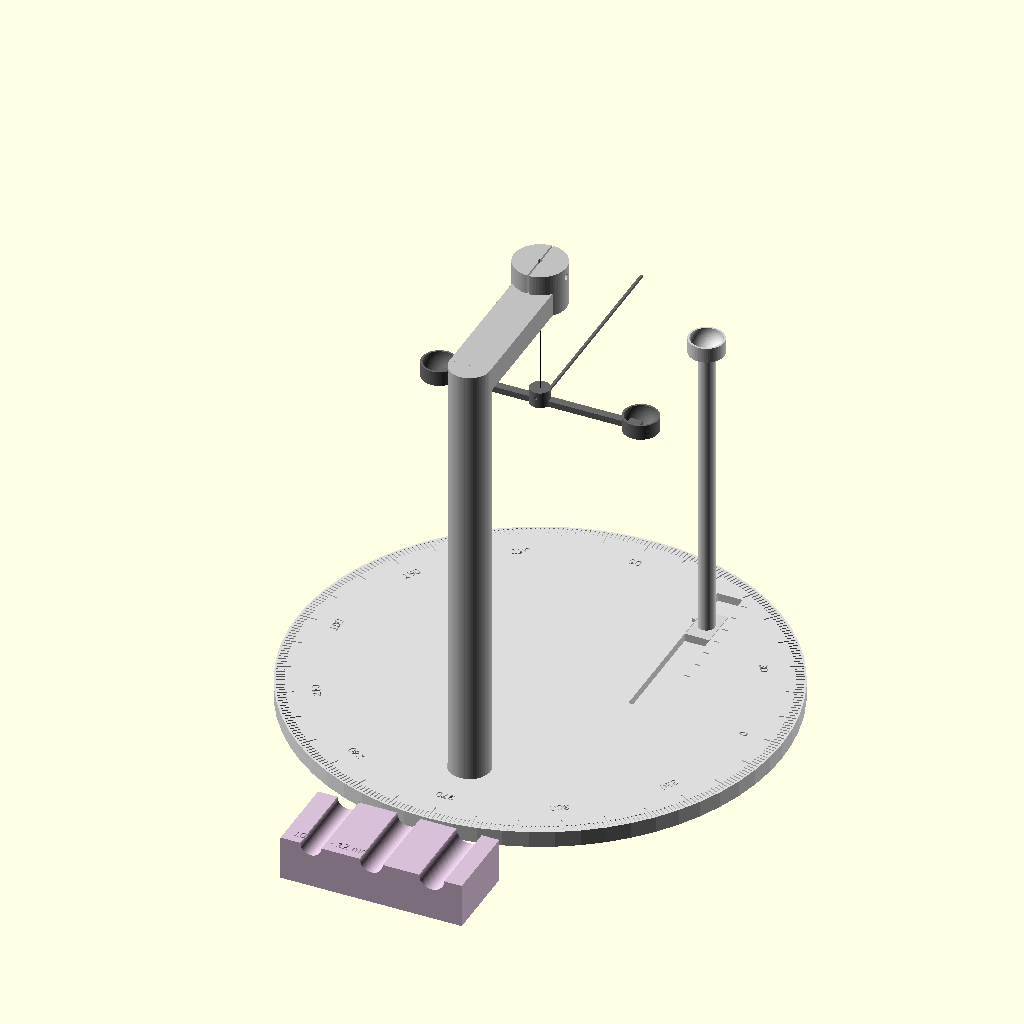
Cell 1: rendered with the file's own defaults.
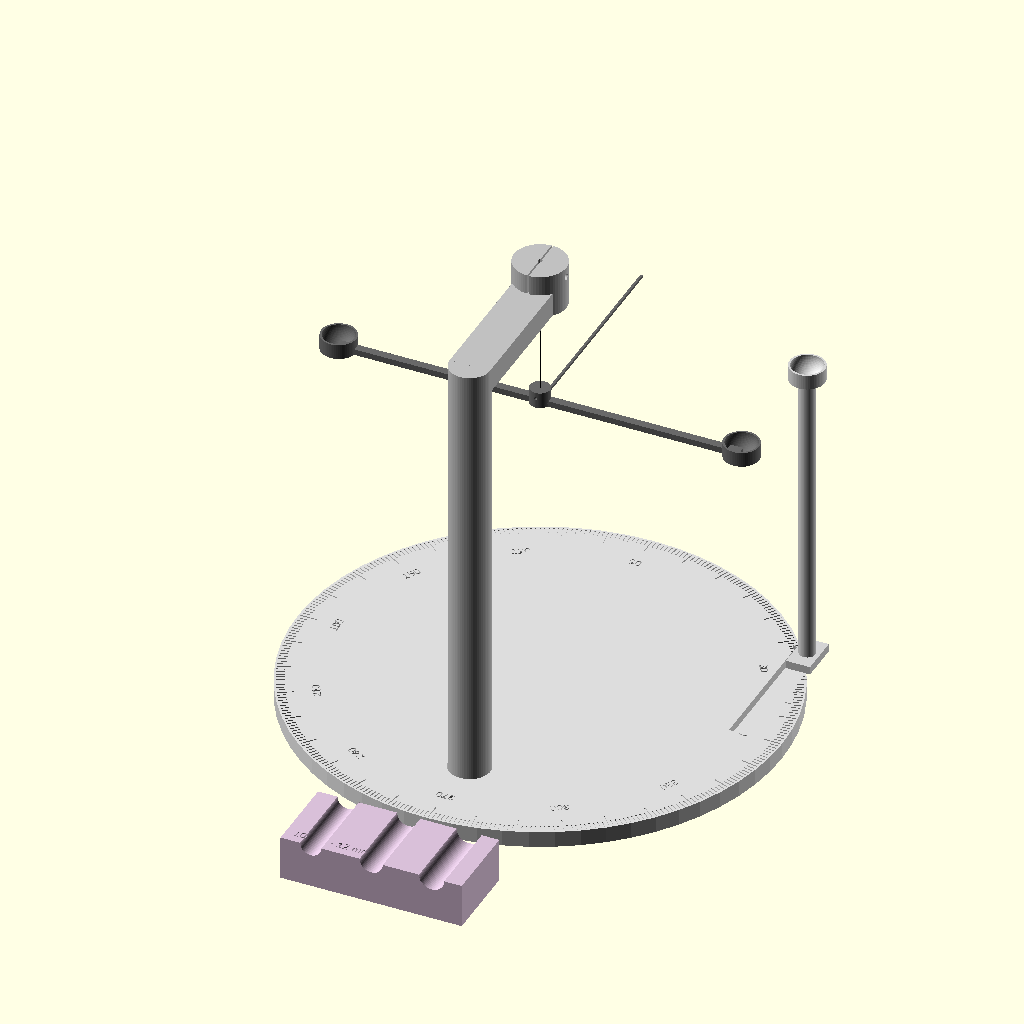
Cell 2: the same model with b_brazo = 100.
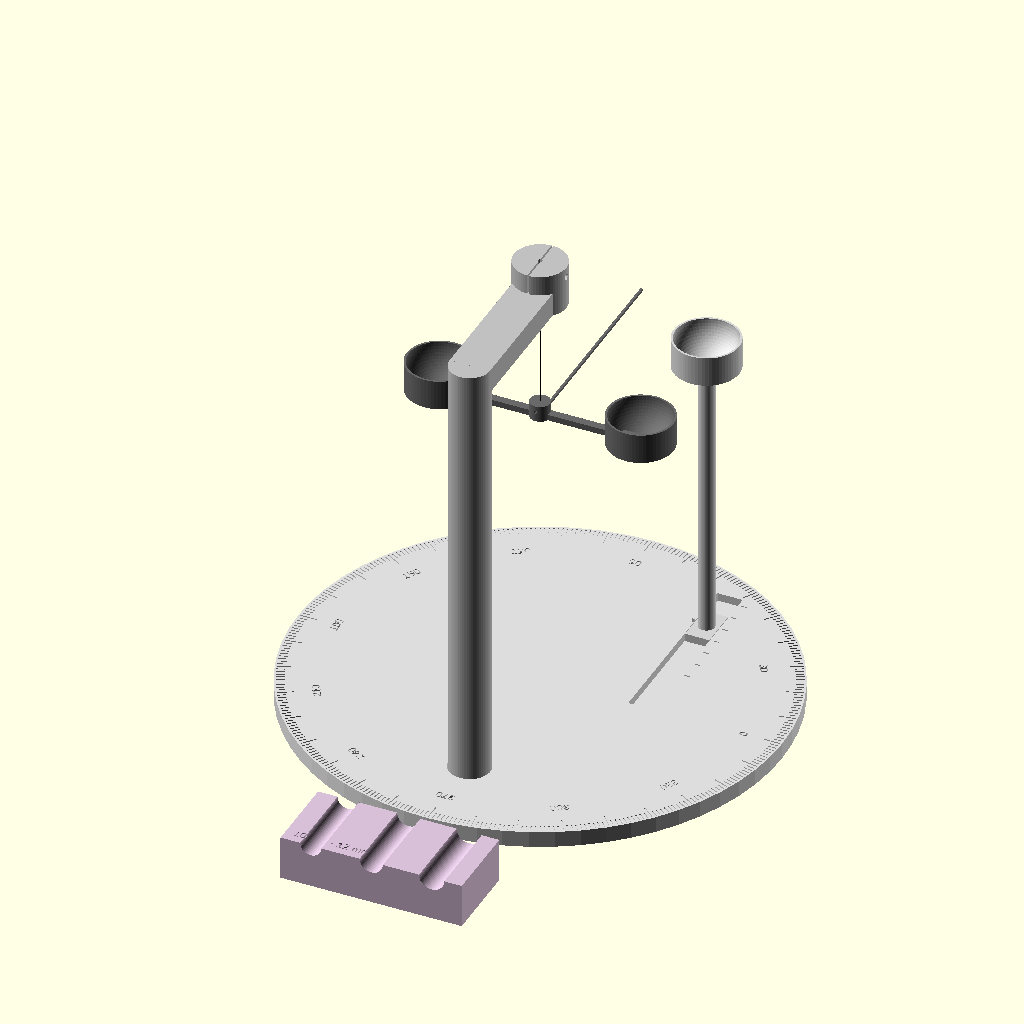
Cell 3: the same model with d_esfera = 30.
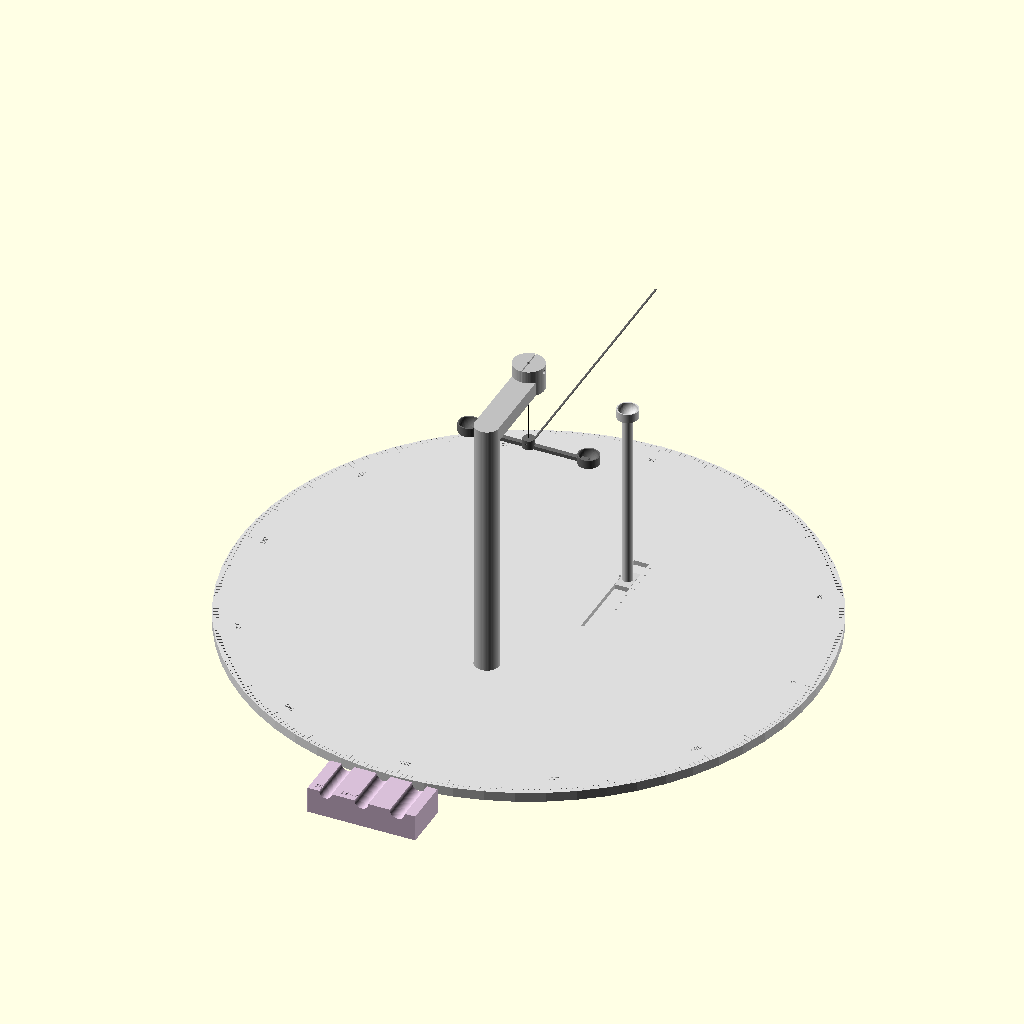
Cell 4 — base_d set to 480, the other parameters unchanged.
The same orthographic view direction (rotation 55°, 0°, 25°; colour scheme Cornfield) for every cell, with the view re-fitted per cell, so scale and position can differ between cells.
Source of the model, recursos/modelos_3d/M01_CoulombBench.scad:
// CoulombBench-3D · Balanza de torsión didáctica y cuna triboeléctrica (Módulo 1, Electro10.Easy)
// Modelo paramétrico en OpenSCAD. Unidades: milímetros. © 2026 Dudbil Olvasada Pabón Riaño · 10.Easy
// Uso: elige la pieza en `pieza` y exporta cada una a STL (F6 y luego F7 en OpenSCAD).
// Impresión sugerida: PLA+, capa 0,16 mm, relleno 20 %, sin soportes salvo la torre (ver ESPECIFICACION).

pieza = "todo";        // "base" | "torre" | "brazo" | "poste" | "cuna" | "todo" (vista de montaje)

/* [Geometría que fija la física: coincide con el ejercicio 8 del taller] */
b_brazo     = 50;      // distancia del hilo al centro de la esfera móvil (b = 5,0 cm)
d_esfera    = 15;      // diámetro de las esferas metalizadas (Ø 15 mm)
r_min       = 30;      // separación mínima entre centros de esferas en el riel (3,0 cm)
r_max       = 90;      // separación máxima (9,0 cm)

/* [Base con escala angular] */
base_d      = 240;     // diámetro de la base (la escala queda fuera de la torre y del riel)
base_h      = 8;
toma_d      = 20;      // toma de la torre
torre_pos   = 75;      // la torre va en (0, -torre_pos): fuera del giro del brazo (radio 57,5 mm)
holgura     = 0.25;    // tolerancia mecánica entre piezas que encajan

/* [Torre y pinza del hilo] */
torre_h     = 220;
torre_d     = 20;
pinza_ranura = 0.8;    // ranura para fibra o alambre fino

/* [Brazo ultraligero] */
brazo_ancho = 4;
brazo_alto  = 3;
copa_pared  = 1.2;

/* [Riel del poste fijo] */
riel_ancho  = 12;
riel_alto   = 4;

$fn = 64;

// ── Base: disco con escala de 0° a 360° (marca cada 1°, larga cada 10°, número cada 30°) y riel radial ──
module base() {
    difference() {
        cylinder(d = base_d, h = base_h);
        translate([0, -torre_pos, 2]) cylinder(d = toma_d + 2 * holgura, h = base_h);  // toma de la torre
        for (a = [0 : 1 : 359]) rotate(a)
            translate([base_d / 2 - (a % 10 == 0 ? 9 : 5), -0.3, base_h - 0.6]) cube([a % 10 == 0 ? 8 : 4, 0.6, 1]);
        for (a = [0 : 30 : 330]) if (a != 60) rotate(a) translate([base_d / 2 - 19, 0, base_h - 0.6])
            rotate(-90) linear_extrude(1) text(str(a), size = 4, halign = "center", valign = "center");
        // riel radial para el poste de la esfera fija, sobre la perpendicular al brazo en reposo
        translate([b_brazo - riel_ancho / 2 - holgura, 0, base_h - riel_alto]) cube([riel_ancho + 2 * holgura, r_max + 5, riel_alto + 1]);   // corto: no toca la escala
        for (mm = [r_min : 10 : r_max]) translate([b_brazo + riel_ancho / 2 + 1.5, mm, base_h - 0.6]) cube([3, 0.6, 1]);
    }
}

// ── Torre en horca: columna con espiga, viga hasta el centro y pinza del hilo sobre el eje de giro ──
module torre() {
    difference() {
        union() {
            translate([0, -torre_pos, 0]) cylinder(d = toma_d, h = 6);                     // espiga que entra en la base
            translate([0, -torre_pos, 6]) cylinder(d = torre_d, h = torre_h);              // columna
            translate([-torre_d / 2, -torre_pos, 6 + torre_h - 12]) cube([torre_d, torre_pos, 12]);  // viga
            translate([0, 0, 6 + torre_h - 12]) cylinder(d = torre_d + 6, h = 22);         // cabeza de la pinza, sobre el eje
        }
        translate([0, 0, -1]) cylinder(d = 2.4, h = 6 + torre_h + 20);                     // paso vertical del hilo
        translate([-pinza_ranura / 2, -torre_d, 6 + torre_h]) cube([pinza_ranura, 2 * torre_d, 11]);   // ranura que pellizca la fibra
        translate([0, 0, 6 + torre_h + 5]) rotate([0, 90, 0]) cylinder(d = 3.2, h = torre_d + 12, center = true);  // tornillo M3 de la pinza
    }
}

// ── Copa para una esfera de Ø d_esfera ──
module copa(d) {
    difference() { cylinder(d = d + 2 * copa_pared, h = d / 2); translate([0, 0, d / 2]) sphere(d = d + 2 * holgura); }
}

// ── Brazo: copa de la esfera móvil a b_brazo, contrapeso al otro lado, buje del hilo y aguja indicadora ──
module brazo() {
    translate([-b_brazo, -brazo_ancho / 2, 0]) cube([2 * b_brazo, brazo_ancho, brazo_alto]);
    translate([b_brazo, 0, 0]) copa(d_esfera);
    translate([-b_brazo, 0, 0]) copa(d_esfera);                                   // contrapeso: otra esfera igual, sin carga
    difference() { cylinder(d = 10, h = 8); translate([0, 0, 5]) rotate([90, 0, 0]) cylinder(d = 1.6, h = 12, center = true); } // buje con ojal para el hilo
    rotate(90) translate([0, -0.6, 0]) cube([base_d / 2 - 12, 1.2, 1.2]);          // aguja que lee la escala de la base
}

// ── Poste de la esfera fija: patín que corre por el riel y copa a la altura de la esfera móvil ──
module poste(altura = 160) {
    cube([riel_ancho, 20, riel_alto], center = false);
    translate([riel_ancho / 2, 10, 0]) cylinder(d = 8, h = altura);
    translate([riel_ancho / 2, 10, altura]) copa(d_esfera);
    translate([-1, 9.7, 0]) cube([1, 0.6, riel_alto + 2]);                         // índice para leer r en el riel
}

// ── Cuna triboeléctrica: bloque con ranuras para barras de Ø 10 a 12 mm (ebonita, vidrio, acrílico) ──
module cuna() {
    difference() {
        cube([90, 40, 22]);
        for (i = [0 : 2]) translate([15 + i * 30, -1, 22]) rotate([-90, 0, 0]) cylinder(d = 10 + i + 2 * holgura, h = 42);
        translate([4, 4, 21]) linear_extrude(1.2) text("10 · 11 · 12 mm", size = 4);
    }
}

if (pieza == "base") base();
else if (pieza == "torre") torre();
else if (pieza == "brazo") brazo();
else if (pieza == "poste") poste();
else if (pieza == "cuna") cuna();
else {                                    // vista de montaje (no se imprime así)
    color("Gainsboro") base();
    color("Silver") translate([0, 0, 2]) torre();
    color("Black") translate([0, 0, 2 + 6 + 160 - d_esfera / 2 + 8]) cylinder(d = 0.6, h = torre_h - 160);  // hilo de torsión
    color("DimGray") translate([0, 0, 2 + 6 + 160 - d_esfera / 2]) brazo();
    color("LightGray") translate([b_brazo - riel_ancho / 2, 60, base_h - riel_alto]) poste(160 + 6 - d_esfera / 2 - 4);
    color("Thistle") translate([-45, -base_d / 2 - 60, 0]) cuna();
}
Customizer parameters (derived from the source; name, type, default, range or options):
pieza: string, default "todo"
b_brazo: number, default 50
d_esfera: number, default 15
r_min: number, default 30
r_max: number, default 90
base_d: number, default 240
base_h: number, default 8
toma_d: number, default 20
torre_pos: number, default 75
holgura: number, default 0.25
torre_h: number, default 220
torre_d: number, default 20
pinza_ranura: number, default 0.8
brazo_ancho: number, default 4
brazo_alto: number, default 3
copa_pared: number, default 1.2
riel_ancho: number, default 12
riel_alto: number, default 4
